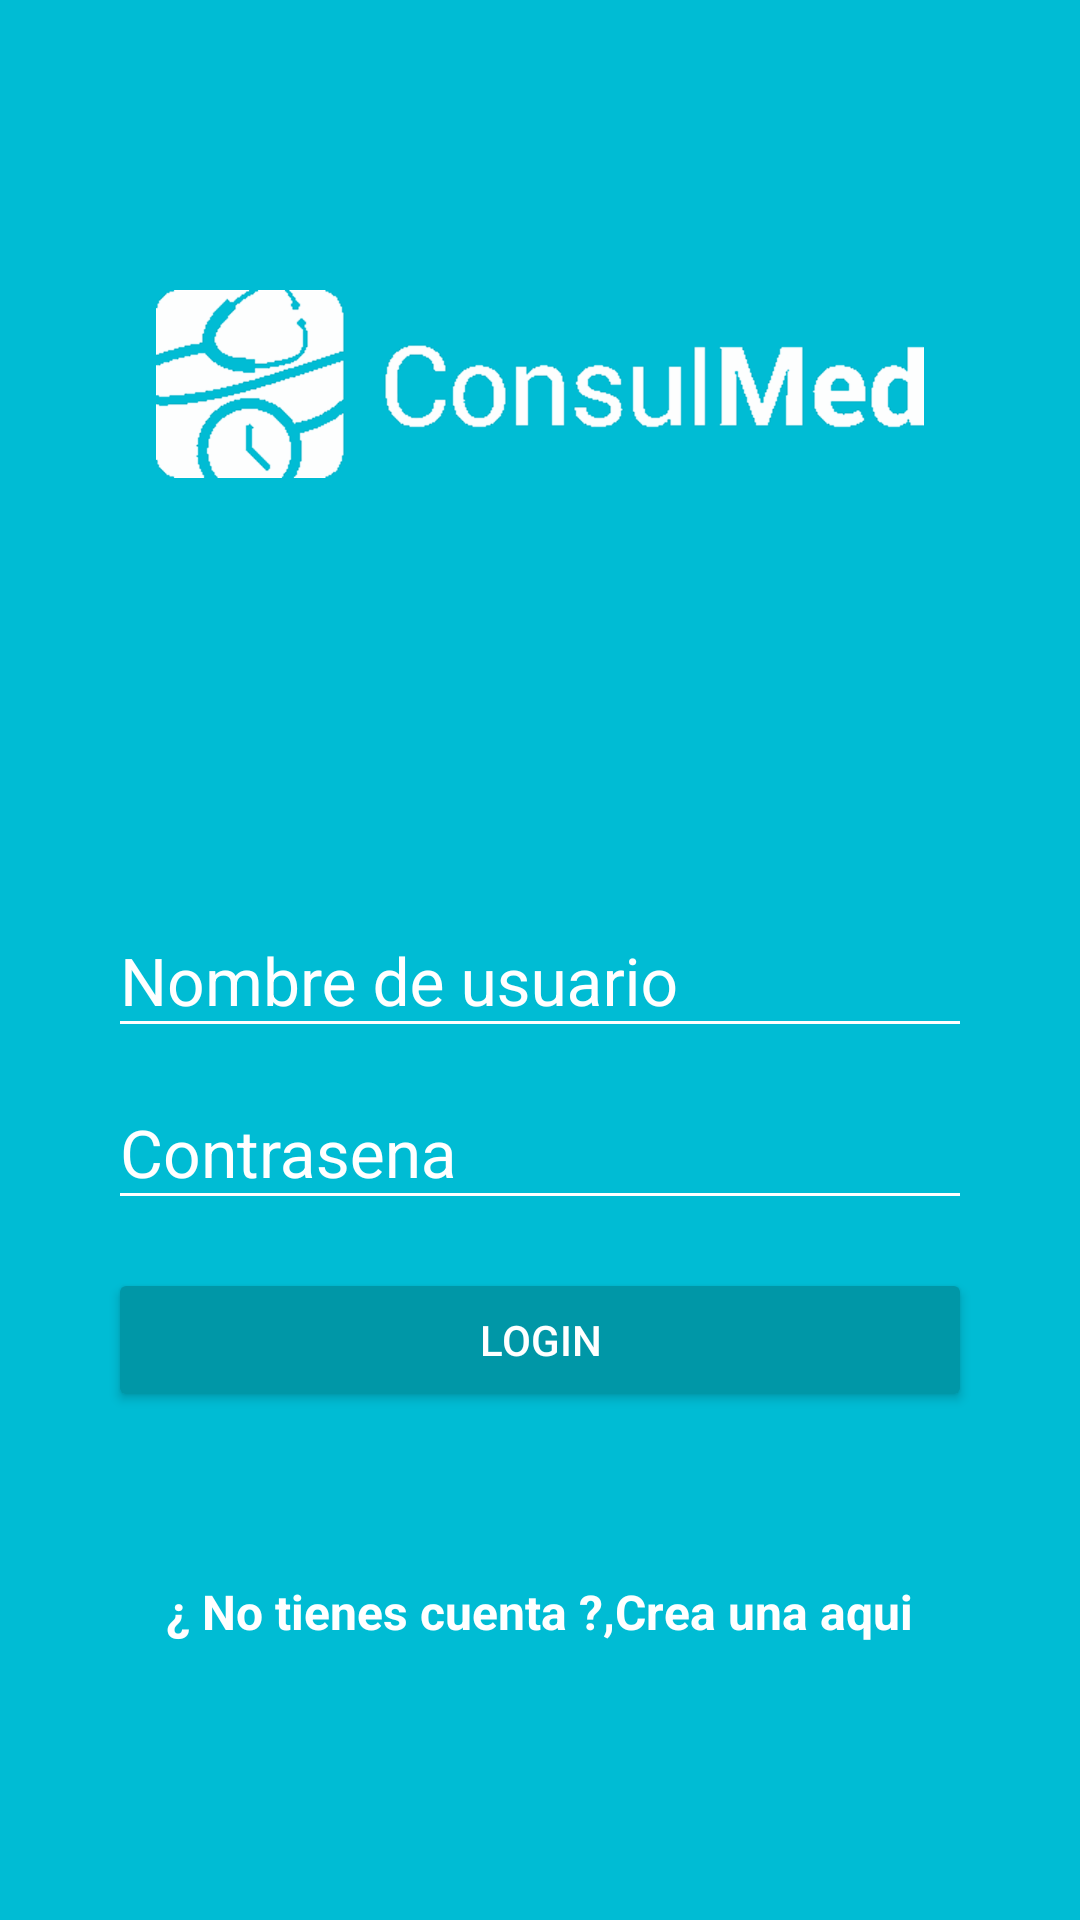

Write the Android layout XML for this screen, with the resource values it uses.
<!-- AndroidManifest.xml: application theme AppTheme -->
<!-- res/layout/activity_login.xml -->
<?xml version="1.0" encoding="utf-8"?>
<android.support.design.widget.CoordinatorLayout xmlns:android="http://schemas.android.com/apk/res/android"
    xmlns:app="http://schemas.android.com/apk/res-auto"
    xmlns:tools="http://schemas.android.com/tools"
    android:layout_width="match_parent"
    android:layout_height="match_parent"
    tools:context="com.example.luishernandez.platzigram.LoginActivity">

    <LinearLayout
        android:layout_width="match_parent"
        android:layout_height="match_parent"
        android:orientation="vertical"
        android:weightSum="1"
        android:background="@color/colorPrimary">


        <RelativeLayout
            android:layout_width="match_parent"
            android:layout_height="match_parent"
            android:layout_weight="0.6">

            <ImageView
                android:id="@+id/logo"
                android:layout_width="wrap_content"
                android:layout_height="wrap_content"
                android:layout_centerInParent="true"
                android:background="@drawable/logoconsulmed" />
        </RelativeLayout>

        <ScrollView
            android:layout_width="match_parent"
            android:layout_height="match_parent"
            android:layout_weight="0.4"
            android:fillViewport="true">


            <LinearLayout
                android:layout_width="match_parent"
                android:layout_height="match_parent"
                android:orientation="vertical"
                android:padding="@dimen/padding_horizontal_login">

                <android.support.design.widget.TextInputLayout
                    android:layout_width="match_parent"
                    android:layout_height="wrap_content"
                    android:theme="@style/EditTextWhite">

                    <android.support.design.widget.TextInputEditText
                        android:layout_width="match_parent"
                        android:layout_height="wrap_content"
                        android:id="@+id/username"
                        android:hint="@string/hint_username" />

                </android.support.design.widget.TextInputLayout>

                <android.support.design.widget.TextInputLayout
                    android:layout_width="match_parent"
                    android:layout_height="wrap_content"
                    android:theme="@style/EditTextWhite">

                    <android.support.design.widget.TextInputEditText
                        android:layout_width="match_parent"
                        android:layout_height="wrap_content"
                        android:id="@+id/password"
                        android:hint="@string/hint_password"
                        android:inputType="textPassword" />


                </android.support.design.widget.TextInputLayout>

                <Button
                    android:id="@+id/login"
                    android:layout_width="match_parent"
                    android:layout_height="wrap_content"
                    android:text="@string/text_button_login"
                    android:theme="@style/RaisedButtonDark"
                    android:layout_marginTop="@dimen/margin_top_button"
                    android:onClick="goContainer"/>

                <RelativeLayout
                    android:layout_width="match_parent"
                    android:layout_height="match_parent"
                    android:gravity="center">

                    <TextView
                        android:id="@+id/dontHaveAccount"
                        android:layout_width="wrap_content"
                        android:layout_height="wrap_content"
                        android:text="@string/textview_donthaveaccount"
                        android:textColor="@color/editTextColorWhite"
                        android:textStyle="bold"
                        android:textSize="@dimen/textsize_donthaveaccount"
                        />

                    <TextView
                        android:id="@+id/createHere"
                        android:layout_width="wrap_content"
                        android:layout_height="wrap_content"
                        android:text="@string/textview_createhere"
                        android:textColor="@color/editTextColorWhite"
                        android:textStyle="bold"
                        android:textSize="@dimen/textsize_donthaveaccount"
                        android:layout_toRightOf="@id/dontHaveAccount"
                        android:onClick="goCreteAccount"
                        />


                </RelativeLayout>

            </LinearLayout>


        </ScrollView>






    </LinearLayout>


</android.support.design.widget.CoordinatorLayout>
<!-- resources referenced by this layout -->
<resources>
  <color name="colorPrimary">#00BCD4</color>
  <color name="editTextColorWhite">#FFFFFF</color>
  <dimen name="margin_top_button">16dp</dimen>
  <dimen name="padding_horizontal_login">36dp</dimen>
  <dimen name="textsize_donthaveaccount">16sp</dimen>
  <!-- drawable logoconsulmed: png bitmap (drawable-hdpi, 11384 bytes) -->
  <string name="hint_password">Contrasena</string>
  <string name="hint_username">Nombre de usuario</string>
  <string name="text_button_login">Login</string>
  <string name="textview_createhere">Crea una aqui</string>
  <string name="textview_donthaveaccount">¿ No tienes cuenta ?, </string>
  <style name="EditTextWhite" parent="TextAppearance.AppCompat">
          <item name="android:textSize">@dimen/edittext_textsize_login</item>
          <item name="android:textColorPrimary">@color/editTextColorWhite</item>
          <item name="android:textColorHint">@color/editTextColorWhite</item>
          <item name="colorAccent">@color/editTextColorWhite</item>
          <item name="colorControlNormal">@color/editTextColorWhite</item>
          <item name="colorControlActivated">@color/editTextColorWhite</item>
  
      </style>
  <style name="RaisedButtonDark" parent="Theme.AppCompat.Light">
  
          <item name="colorButtonNormal"> @color/colorPrimaryDark</item>
          <item name="colorControlHighlight">@color/colorPrimary</item>
          <item name="android:textColor">@android:color/white</item>
  
      </style>
  <style name="AppTheme" parent="Theme.AppCompat.Light.NoActionBar">
          
          <item name="colorPrimary">@color/colorPrimary</item>
          <item name="colorPrimaryDark">@color/colorPrimaryDark</item>
          <item name="colorAccent">@color/colorAccent</item>
      </style>
  <dimen name="edittext_textsize_login">22sp</dimen>
  <color name="colorPrimaryDark">#0097A7</color>
  <color name="colorAccent">#FF4081</color>
</resources>
